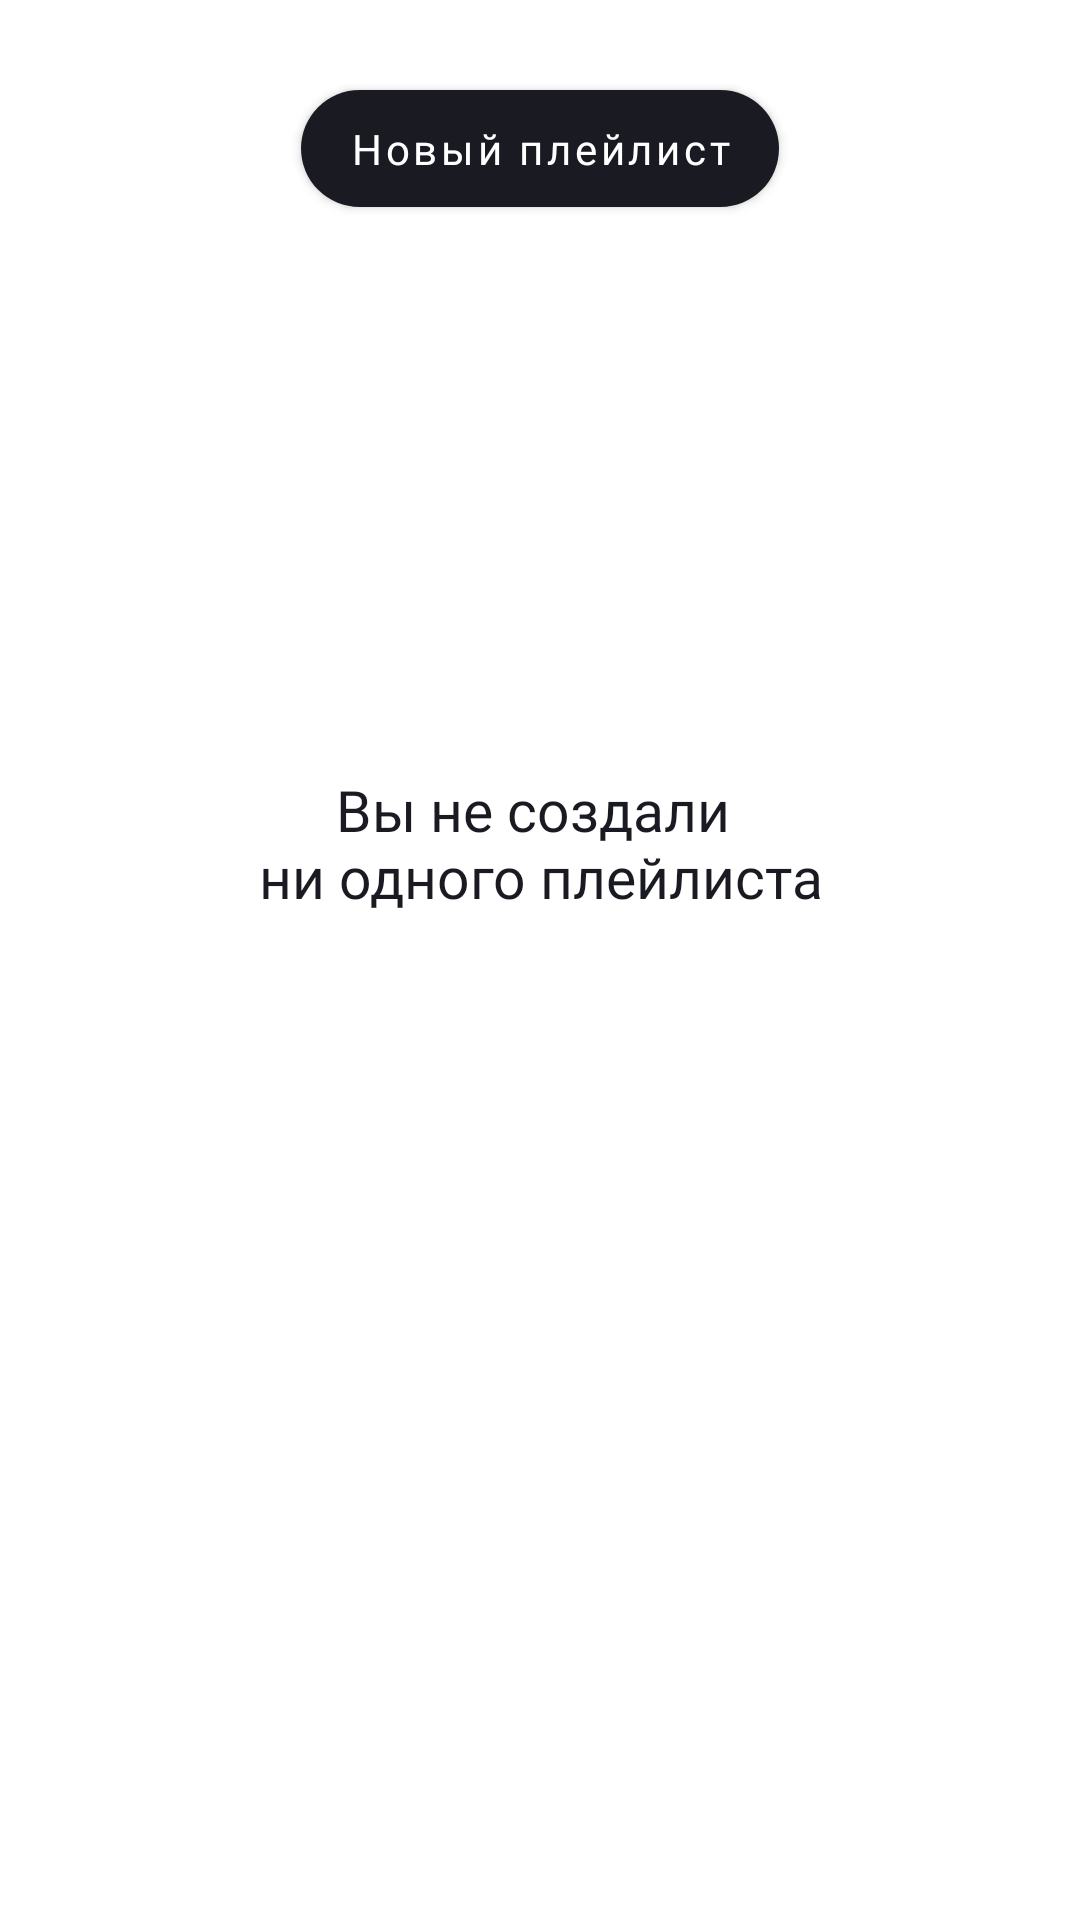

Layout XML and referenced resources for this Android screen:
<!-- AndroidManifest.xml: application theme Theme.PlaylistMaker -->
<!-- res/layout/fragment_playlists.xml -->
<?xml version="1.0" encoding="utf-8"?>
<androidx.constraintlayout.widget.ConstraintLayout
    xmlns:android="http://schemas.android.com/apk/res/android"
    xmlns:app="http://schemas.android.com/apk/res-auto"
    xmlns:tools="http://schemas.android.com/tools"
    android:layout_width="match_parent"
    android:layout_height="match_parent"
    android:background="?attr/colorOnPrimary">

    <com.google.android.material.button.MaterialButton
        android:id="@+id/newPlaylistButton"
        android:layout_width="wrap_content"
        android:layout_height="wrap_content"
        android:layout_marginTop="24dp"
        android:text="@string/new_playlist"
        android:textAllCaps="false"
        android:textSize="14sp"
        android:fontFamily="@font/ys_display_medium"
        android:paddingStart="16dp"
        android:paddingEnd="16dp"
        android:paddingTop="10dp"
        android:paddingBottom="10dp"
        app:cornerRadius="54dp"
        app:layout_constraintTop_toTopOf="parent"
        app:layout_constraintStart_toStartOf="parent"
        app:layout_constraintEnd_toEndOf="parent" />

    <ImageView
        android:id="@+id/placeholderImage"
        android:layout_width="120dp"
        android:layout_height="120dp"
        android:layout_marginTop="46dp"
        android:src="@drawable/ic_empty_medialibrary_120"
        app:layout_constraintTop_toBottomOf="@id/newPlaylistButton"
        app:layout_constraintStart_toStartOf="parent"
        app:layout_constraintEnd_toEndOf="parent"
        tools:ignore="ContentDescription" />

    <TextView
        android:id="@+id/placeholderMessage"
        android:layout_width="wrap_content"
        android:layout_height="wrap_content"
        android:layout_marginTop="16dp"
        android:text="@string/empty_playlists_message"
        android:textSize="19sp"
        android:fontFamily="@font/ys_display_medium"
        android:textColor="?attr/colorOnSecondary"
        android:gravity="center"
        app:layout_constraintTop_toBottomOf="@id/placeholderImage"
        app:layout_constraintStart_toStartOf="parent"
        app:layout_constraintEnd_toEndOf="parent" />

</androidx.constraintlayout.widget.ConstraintLayout>
<!-- resources referenced by this layout -->
<resources>
  <string name="empty_playlists_message">Вы не создали \nни одного плейлиста</string>
  <string name="new_playlist">Новый плейлист</string>
  <style name="Theme.PlaylistMaker" parent="Theme.MaterialComponents.DayNight.NoActionBar">
          <item name="colorPrimary">@color/blue_background</item>
          <item name="colorPrimaryVariant">@color/blue_background</item>
          <item name="colorOnSecondary">@color/yp_black</item>
          <item name="yp_gray_color">@color/yp_gray</item>
          <item name="search_hint_color">@color/yp_gray</item>
          <item name="colorOnPrimary">@color/white</item>
          <item name="materialButtonStyle">@style/Widget.PlaylistMaker.Button</item>
      </style>
  <color name="blue_background">#2F6CFF</color>
  <color name="yp_black">#1A1B22</color>
  <color name="yp_gray">#AEAFB4</color>
  <color name="white">#FFFFFF</color>
  <style name="Widget.PlaylistMaker.Button" parent="Widget.MaterialComponents.Button">
          <item name="backgroundTint">@color/yp_black</item>
          <item name="android:textColor">@color/white</item>
          <item name="android:textAllCaps">false</item>
          <item name="cornerRadius">54dp</item>
      </style>
</resources>
